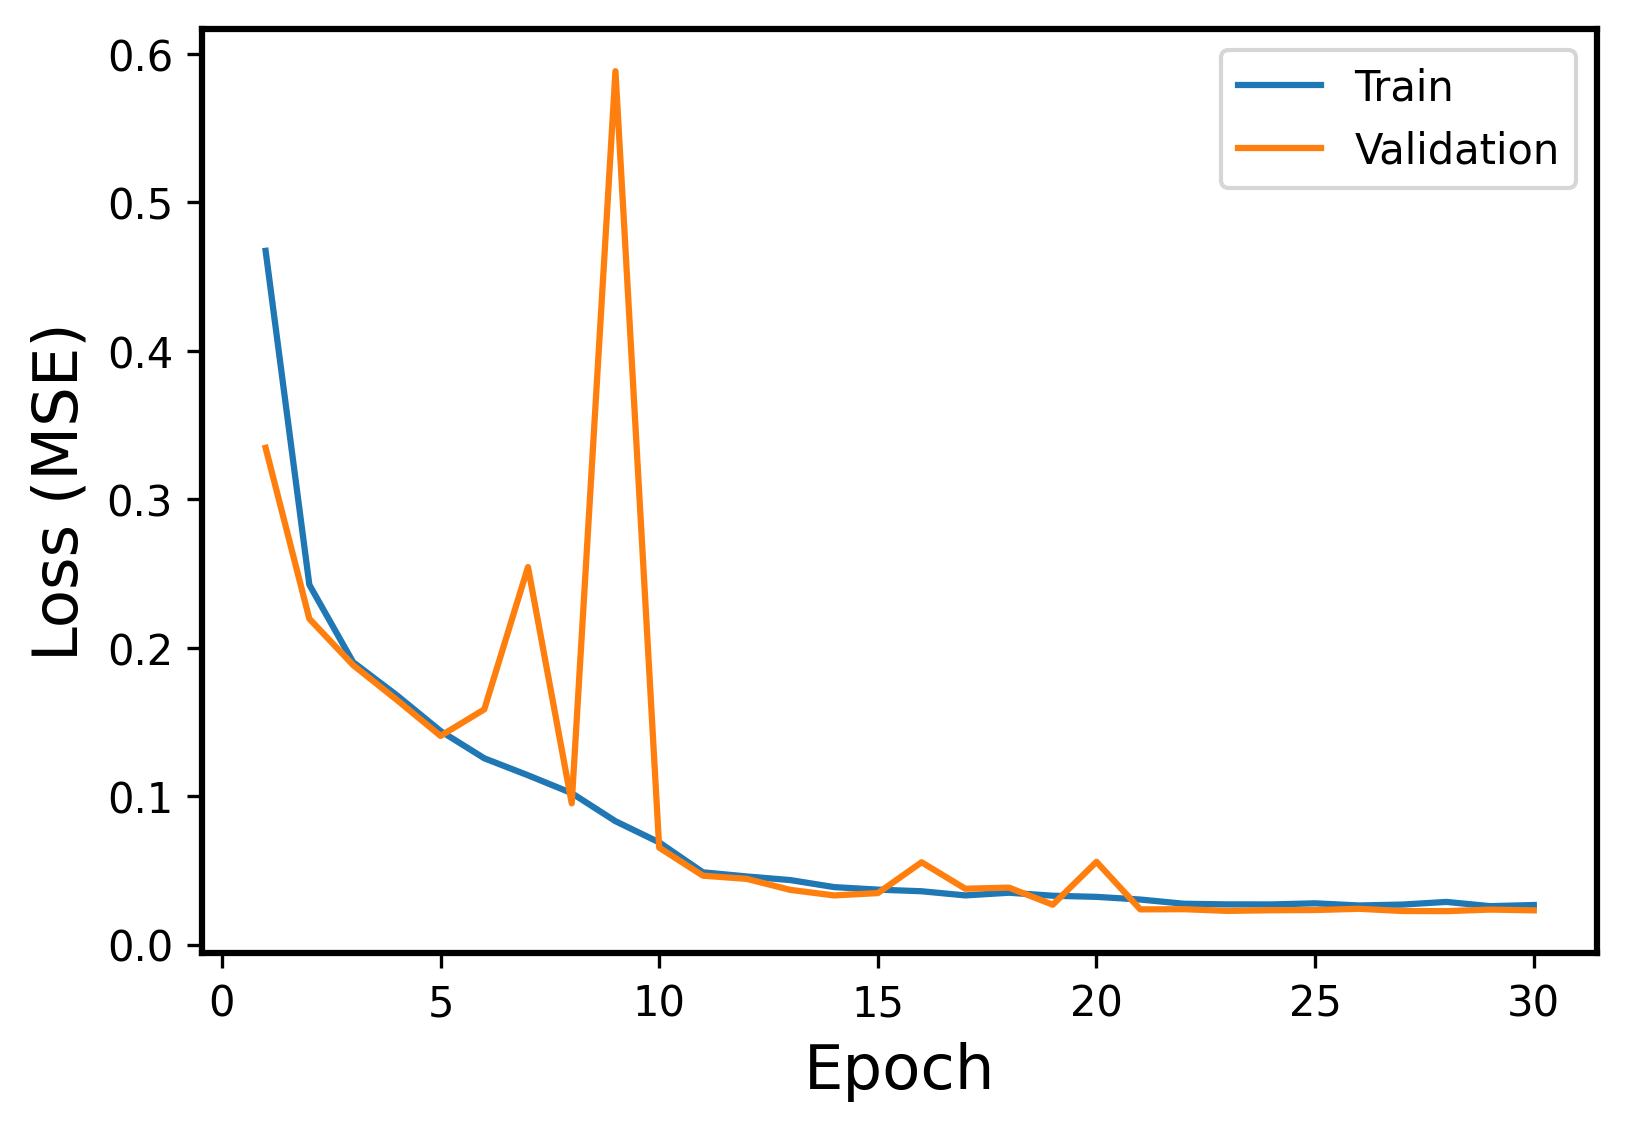

Values plotted in this chart, from the file beside it:
Epoch, Events, Error
1, Train, 0.4674
1, Validation, 0.3347
2, Train, 0.2424
2, Validation, 0.2195
3, Train, 0.1903
3, Validation, 0.1883
4, Train, 0.168
4, Validation, 0.1648
5, Train, 0.1439
5, Validation, 0.1406
6, Train, 0.1255
6, Validation, 0.1584
7, Train, 0.114
7, Validation, 0.2543
8, Train, 0.102
8, Validation, 0.09511
9, Train, 0.08309
9, Validation, 0.5885
10, Train, 0.06883
10, Validation, 0.06527
11, Train, 0.04865
11, Validation, 0.04638
12, Train, 0.04587
12, Validation, 0.04423
13, Train, 0.04341
13, Validation, 0.0368
14, Train, 0.03868
14, Validation, 0.03308
15, Train, 0.03698
15, Validation, 0.03464
16, Train, 0.03589
16, Validation, 0.05543
17, Train, 0.03309
17, Validation, 0.0376
18, Train, 0.03489
18, Validation, 0.03833
19, Train, 0.03288
19, Validation, 0.02682
20, Train, 0.0321
20, Validation, 0.05573
21, Train, 0.03031
21, Validation, 0.02369
22, Train, 0.02747
22, Validation, 0.02379
23, Train, 0.02704
23, Validation, 0.02267
24, Train, 0.02701
24, Validation, 0.02309
25, Train, 0.02776
25, Validation, 0.02324
26, Train, 0.0263
26, Validation, 0.02407
27, Train, 0.02693
27, Validation, 0.02257
28, Train, 0.02871
28, Validation, 0.02247
29, Train, 0.02585
29, Validation, 0.02353
30, Train, 0.02662
30, Validation, 0.02302
